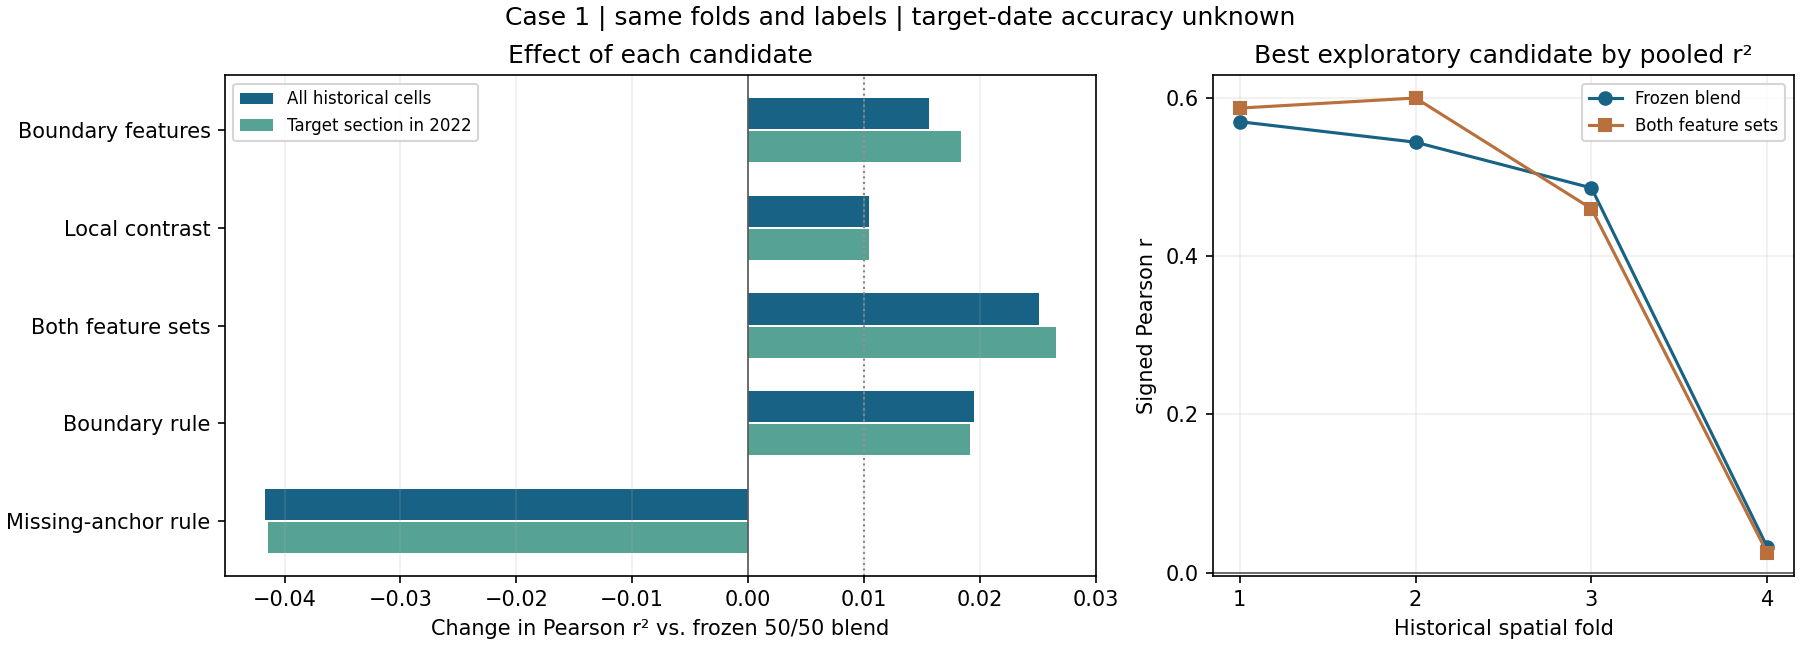

The data file committed next to this chart (first rows):
model, delta_r2_all, delta_r2_target, delta_mae_mm_all, r_fold_wins, passes
edge_context, 0.0156, 0.0184, -0.003736, 2, True
local_contrast, 0.01044, 0.01044, -0.0005625, 2, True
combined_context, 0.02506, 0.02659, -0.005121, 2, True
edge_rule, 0.0195, 0.01914, -0.002456, 3, True
missing_anchor_rule, -0.04171, -0.04141, 0.0127, 0, False
